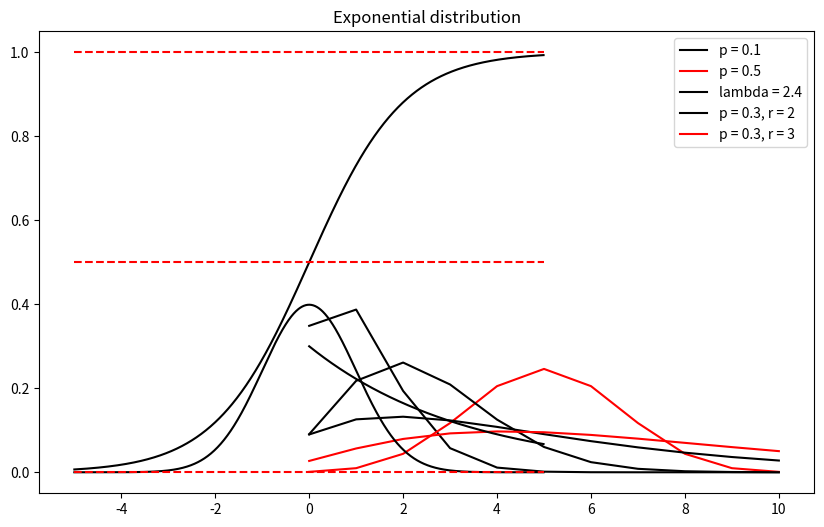

Reproduce this figure in Python.
import scipy.stats as st
import numpy as np
import matplotlib.pyplot as plt


# Plotting a Binomial Distribution
def __binomial_distribution__():
    """

    """
    n = 10
    x = np.arange(0, 11)
    p1 = 0.1
    px1 = st.binom.pmf(x, n, p1)
    p2 = 0.5
    px2 = st.binom.pmf(x, n, p2)
    plt.rcParams["figure.figsize"] = (10, 6)
    plt.plot(x, px1, 'k', label='p = 0.1')
    plt.plot(x, px2, 'r', label='p = 0.5')
    plt.title('Binomial distribution')
    plt.legend()
    plt.show()


# Plotting a Poisson distribution
def __poisson_distribution__():
    """

    """
    poisson_lambda = 2.4
    x = np.arange(0, 11)
    px = st.poisson.pmf(x, poisson_lambda)
    plt.rcParams["figure.figsize"] = (10, 6)
    plt.plot(x, px, 'k', label='lambda = 2.4')
    plt.title('Poisson distribution')
    plt.legend()
    plt.show()


# Plotting a Negative distribution
def __negative_distribution__():
    """

    """
    p = 0.3
    x = np.arange(0, 11)
    r1 = 2
    px1 = st.nbinom.pmf(x, r1, p)
    r2 = 3
    px2 = st.nbinom.pmf(x, r2, p)
    plt.rcParams["figure.figsize"] = (10, 6)
    plt.plot(x, px1, 'k', label='p = 0.3, r = 2')
    plt.plot(x, px2, 'r', label='p = 0.3, r = 3')
    plt.title('Negative distribution')
    plt.legend()
    plt.show()


# Plotting a Normal distribution
def __normal_distribution__():
    """
    The normal, or Gaussian, distribution is hugely important in
    statistical and data science work (although it has its limitations!)
    - one of its primary applications is in what's known as the Central Limit Theorem
    """
    x = np.arange(-5, 5, 0.01)
    mu = 0
    sigma = 1
    # calculate f(x)
    f = 1 / np.sqrt((2 * np.pi * sigma ** 2)) * np.exp(-0.5 * ((x - mu) / sigma) ** 2)
    plt.rcParams["figure.figsize"] = (10, 6)
    plt.plot(x, f, 'k')
    plt.title('Normal distribution')
    plt.show()


def __exponential_distributon__():
    """
    The exponential distribution is related to the Poisson process which underlies
    the Poisson distribution (a Poisson process is simply one in which events occur
    at the rate of 𝜆 per time period).
    Here, instead of modelling the number of events in a time period, as we did
    with the Poisson, we are interested in the time interval between events.
    Unlike the Poisson distribution, therefore, this is a continuous random variable.
    With 𝜆 defined as before, then the PDF for 𝑋∼𝐸(𝜆) measuring the time between events is:
    """
    poisson_lambda = 0.3
    x = np.arange(0, 5, 0.01)
    dx = st.expon.pdf(x, scale=1 / poisson_lambda)
    plt.rcParams["figure.figsize"] = (10, 6)
    plt.plot(x, dx, 'k')
    plt.title('Exponential distribution')
    plt.show()
    # Let's calculate the probability of a time interval of less than half an hour
    # between consecutive lecturer appearances
    print(st.expon.cdf(0.5, scale=1 / poisson_lambda))


def __uniform_distribution__():
    """
     uniformly distributed random variable will take on any value in a given
     interval with equal probability. The two key parameters are therefore
     the lower and upper points of the interval, usually denoted 𝑎 and 𝑏 respectively,
     and 𝑋∼𝑈(𝑎,𝑏) has PDF:
    """
    a = 0
    b = 5
    c = 2
    d = 3
    st.uniform.cdf(d, loc=a, scale=b - a) - st.uniform.cdf(c, loc=a, scale=b - a)


def __logistic_function__():
    """
    Logistic Regression is the most fundamental algorithm for classification problems.
    t's the basis of the most fundamental of classification techniques, logistic regression,
    and has applications in a wide variety of machine learning and artificial intelligence
    techniques, including artificial neural networks.
    The logistic function produces what is known as a sigmoid curve, an S-shaped curve which
    shows exponential growth initially, gradually tapering off and slowing significantly to the right
    """
    x = np.arange(-5, 5, 0.01)  # range of values for z
    x0 = np.zeros(len(x))
    x1 = np.ones(len(x))
    x12 = x1 / 2

    # now calculate f(x)
    f = 1 / (1 + np.exp(-x))

    plt.rcParams["figure.figsize"] = (6, 6)
    plt.plot(x, f, 'k')
    plt.plot(x, x0, '--r')
    plt.plot(x, x12, '--r')
    plt.plot(x, x1, '--r')
    plt.show()


def normal_prob(x1, x2, mu, sigma):
    return st.norm.cdf(x2, mu, sigma) - st.norm.cdf(x1, mu, sigma)


__binomial_distribution__()
__poisson_distribution__()
__negative_distribution__()
__normal_distribution__()
__exponential_distributon__()
__uniform_distribution__()
__logistic_function__()
print(normal_prob(2, 5, 0, 1))
